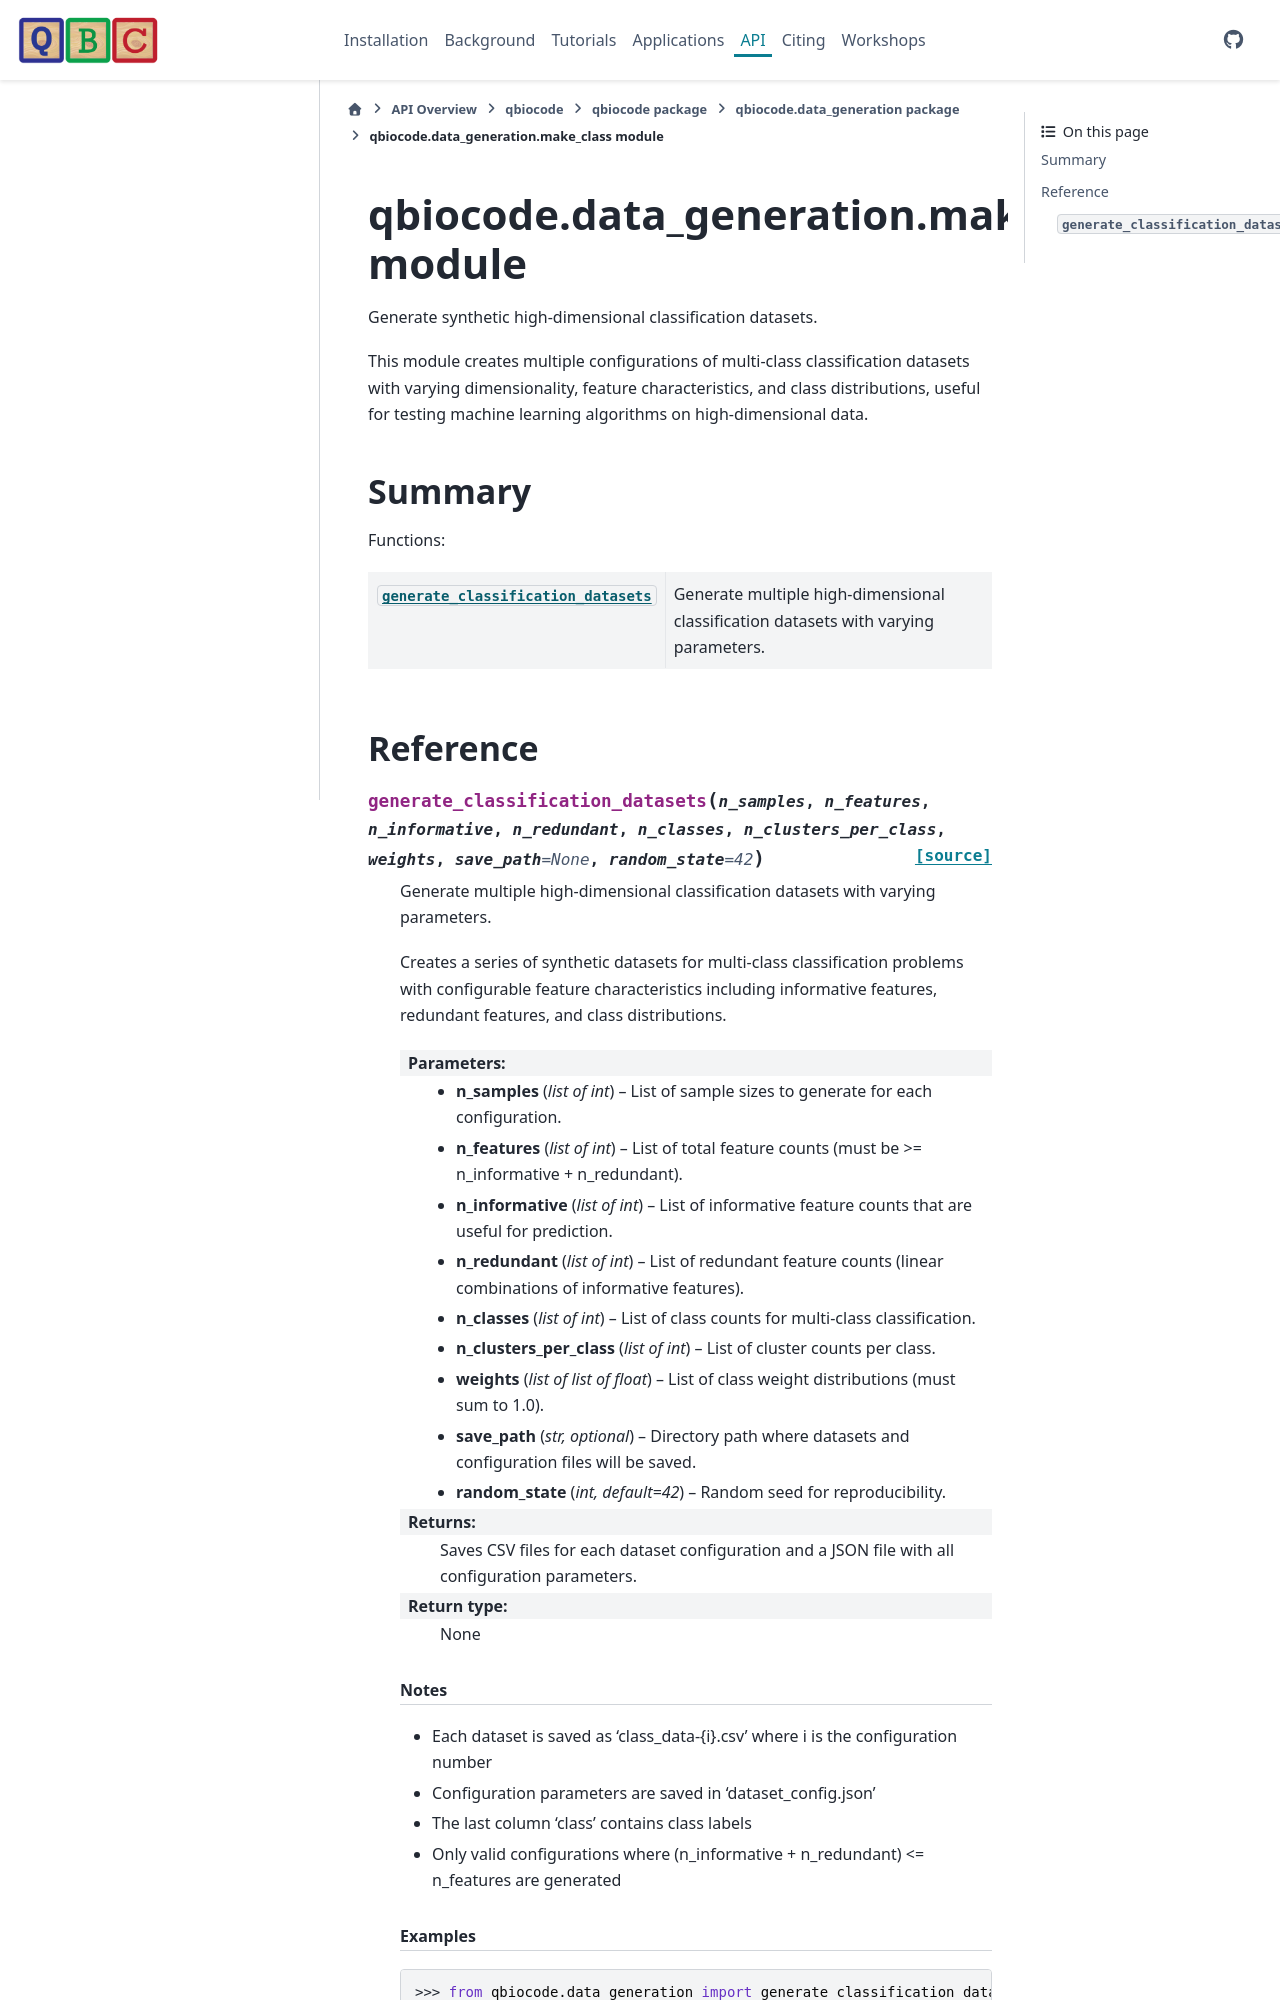

repository: qiskit-community/QBioCode · page: api/qbiocode.data_generation.make_class.html · generator: sphinx


:autogenerated:

qbiocode.data_generation.make_class module
==========================================

.. currentmodule:: qbiocode.data_generation.make_class

.. automodule:: qbiocode.data_generation.make_class
    :members: N_CLASSES, N_CLUSTERS_PER_CLASS, N_FEATURES, N_INFORMATIVE, N_REDUNDANT, N_SAMPLES, WEIGHTS, dataset_config, generate_classification_datasets
    :undoc-members:
    :show-inheritance:
    :member-order: bysource

    Summary
    -------

    Functions:
